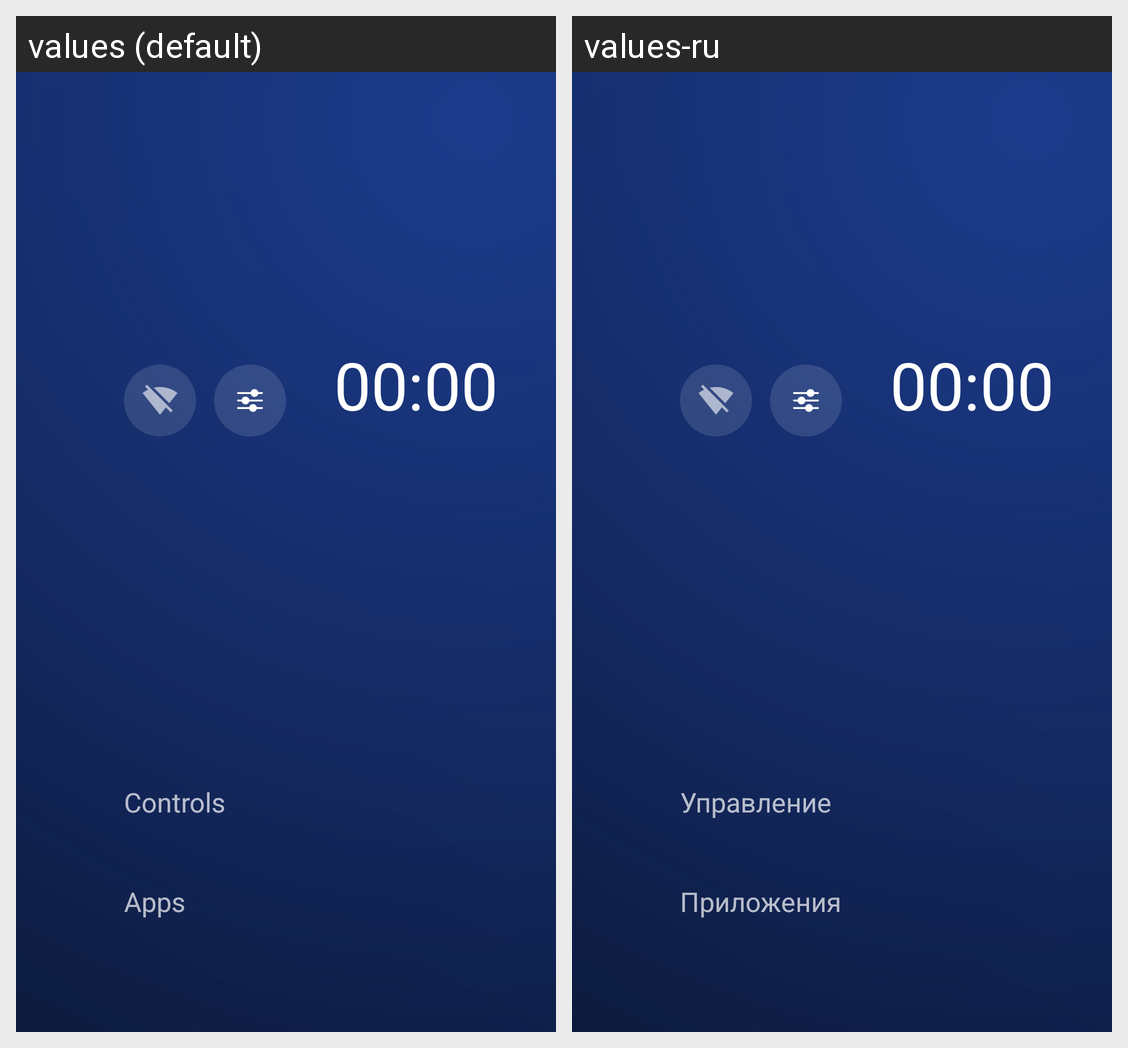

This grid shows one Android layout under two languages. Give, for every string resource on the screen, its name, the default text and each shown locale's text.
Android screen res/layout/activity_home.xml rendered under 2 locales, left to right: values (default), values-ru. Device: Nexus 5 (rendered at 1080×1920; each locale shown at half size, 540×960, under a caption strip naming it); theme Theme.Home.
Strings drawn on this screen, with the default value and each locale's value (text and hints the layout hard-codes, and strings that could not be matched under every locale, appear in the picture but are not listed):

section_controls
  values: Controls
  values-ru: Управление

section_apps
  values: Apps
  values-ru: Приложения
